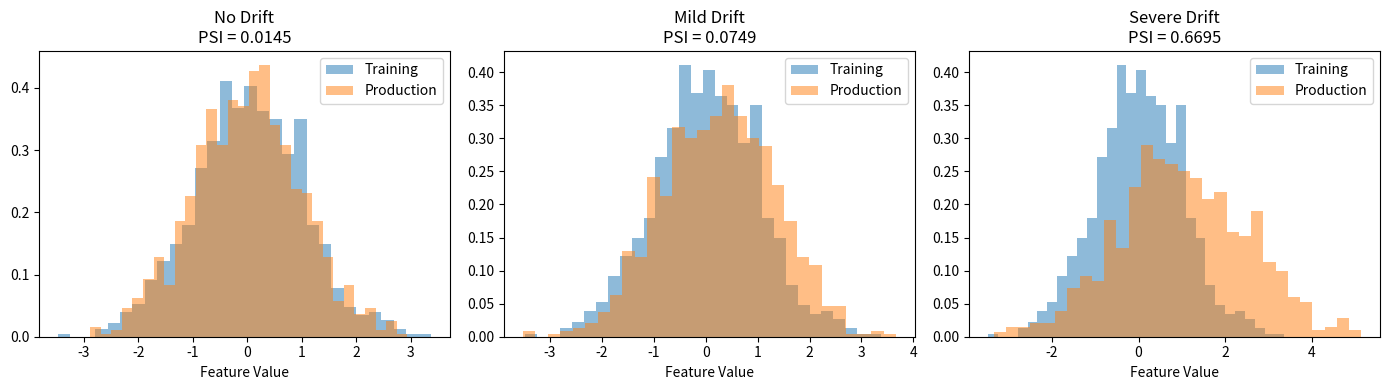

Write Python code to recreate this figure.
import numpy as np
import pandas as pd
import matplotlib.pyplot as plt
import json
import hashlib
from datetime import datetime
import warnings
warnings.filterwarnings('ignore')

np.random.seed(42)
print("✅ Libraries loaded!")
print("📚 Week 21: MLOps - Deployment & Monitoring")

class SimpleExperimentTracker:
    """Basic experiment tracking (conceptual MLflow-like)"""
    
    def __init__(self):
        self.experiments = []
        self.current_run = None
    
    def start_run(self, name):
        self.current_run = {
            'name': name,
            'run_id': hashlib.md5(f"{name}{datetime.now()}".encode()).hexdigest()[:8],
            'timestamp': datetime.now().isoformat(),
            'params': {},
            'metrics': {},
            'artifacts': []
        }
        return self
    
    def log_param(self, key, value):
        self.current_run['params'][key] = value
    
    def log_metric(self, key, value):
        self.current_run['metrics'][key] = value
    
    def end_run(self):
        self.experiments.append(self.current_run)
        run_id = self.current_run['run_id']
        self.current_run = None
        return run_id
    
    def get_best_run(self, metric, maximize=True):
        valid_runs = [e for e in self.experiments if metric in e['metrics']]
        if not valid_runs:
            return None
        key_func = lambda x: x['metrics'][metric]
        return max(valid_runs, key=key_func) if maximize else min(valid_runs, key=key_func)

# Usage example
tracker = SimpleExperimentTracker()

# Simulate multiple experiments
for lr in [0.001, 0.01, 0.1]:
    for depth in [3, 5, 7]:
        tracker.start_run(f"xgboost_lr{lr}_d{depth}")
        tracker.log_param('learning_rate', lr)
        tracker.log_param('max_depth', depth)
        
        # Simulated metrics
        sharpe = 1.2 + np.random.randn() * 0.3 - 0.1 * abs(np.log10(lr) + 2)
        tracker.log_metric('sharpe', sharpe)
        tracker.log_metric('max_drawdown', -np.random.uniform(0.05, 0.15))
        
        tracker.end_run()

# Find best model
best = tracker.get_best_run('sharpe', maximize=True)
print("Best Experiment:")
print(f"  Run: {best['name']}")
print(f"  Params: {best['params']}")
print(f"  Sharpe: {best['metrics']['sharpe']:.3f}")

class ModelServingSimulator:
    """Simulate different serving patterns"""
    
    def __init__(self, model_name, latency_ms=10):
        self.model_name = model_name
        self.latency_ms = latency_ms
        self.prediction_count = 0
    
    def predict(self, features):
        """Real-time prediction"""
        import time
        time.sleep(self.latency_ms / 1000)  # Simulate latency
        self.prediction_count += 1
        # Dummy prediction
        return np.random.choice([-1, 0, 1], p=[0.3, 0.4, 0.3])
    
    def batch_predict(self, features_batch):
        """Batch prediction"""
        predictions = []
        for features in features_batch:
            predictions.append(self.predict(features))
        return predictions

# Architecture diagram (conceptual)
print("Typical ML Deployment Architecture")
print("="*60)
print("""
┌─────────────┐    ┌─────────────┐    ┌─────────────┐
│   Market    │───▶│   Feature   │───▶│   Model     │
│   Data      │    │   Pipeline  │    │   Serving   │
└─────────────┘    └─────────────┘    └─────────────┘
                                            │
                   ┌─────────────┐          │
                   │   Order     │◀─────────┘
                   │   Manager   │
                   └─────────────┘
""")

def population_stability_index(expected, actual, buckets=10):
    """Calculate PSI for drift detection"""
    # Create buckets based on expected distribution
    breakpoints = np.percentile(expected, np.linspace(0, 100, buckets + 1))
    breakpoints[0] = -np.inf
    breakpoints[-1] = np.inf
    
    expected_counts = np.histogram(expected, breakpoints)[0]
    actual_counts = np.histogram(actual, breakpoints)[0]
    
    # Avoid division by zero
    expected_pct = (expected_counts + 0.001) / len(expected)
    actual_pct = (actual_counts + 0.001) / len(actual)
    
    psi = np.sum((actual_pct - expected_pct) * np.log(actual_pct / expected_pct))
    return psi

# Simulate drift
n_samples = 1000

# Training distribution
train_feature = np.random.normal(0, 1, n_samples)

# Production distributions
prod_no_drift = np.random.normal(0, 1, n_samples)
prod_mild_drift = np.random.normal(0.3, 1.1, n_samples)
prod_severe_drift = np.random.normal(1.0, 1.5, n_samples)

print("PSI Drift Detection")
print("="*50)
print(f"No drift:     PSI = {population_stability_index(train_feature, prod_no_drift):.4f}")
print(f"Mild drift:   PSI = {population_stability_index(train_feature, prod_mild_drift):.4f}")
print(f"Severe drift: PSI = {population_stability_index(train_feature, prod_severe_drift):.4f}")
print("\nInterpretation: PSI < 0.1 (no drift), 0.1-0.2 (moderate), > 0.2 (significant)")

# Visualize drift
fig, axes = plt.subplots(1, 3, figsize=(14, 4))

for ax, (name, data) in zip(axes, [
    ('No Drift', prod_no_drift),
    ('Mild Drift', prod_mild_drift),
    ('Severe Drift', prod_severe_drift)
]):
    ax.hist(train_feature, bins=30, alpha=0.5, label='Training', density=True)
    ax.hist(data, bins=30, alpha=0.5, label='Production', density=True)
    psi = population_stability_index(train_feature, data)
    ax.set_title(f'{name}\nPSI = {psi:.4f}')
    ax.legend()
    ax.set_xlabel('Feature Value')

plt.tight_layout()
plt.show()

class PerformanceMonitor:
    """Monitor model performance in production"""
    
    def __init__(self, sharpe_threshold=0.5, drawdown_threshold=0.10):
        self.sharpe_threshold = sharpe_threshold
        self.drawdown_threshold = drawdown_threshold
        self.returns = []
        self.alerts = []
    
    def add_return(self, ret):
        self.returns.append(ret)
        self._check_alerts()
    
    def _check_alerts(self):
        if len(self.returns) < 20:
            return
        
        recent = np.array(self.returns[-60:])  # Last 60 periods
        
        # Rolling Sharpe
        sharpe = recent.mean() / recent.std() * np.sqrt(252)
        if sharpe < self.sharpe_threshold:
            self.alerts.append(f"LOW SHARPE: {sharpe:.2f}")
        
        # Max Drawdown
        cum = (1 + recent).cumprod()
        peak = np.maximum.accumulate(cum)
        dd = (cum - peak) / peak
        max_dd = dd.min()
        if abs(max_dd) > self.drawdown_threshold:
            self.alerts.append(f"HIGH DRAWDOWN: {max_dd:.1%}")
    
    def get_status(self):
        if len(self.returns) < 20:
            return "INSUFFICIENT DATA"
        if self.alerts:
            return f"WARNING: {len(self.alerts)} alerts"
        return "HEALTHY"

# Simulate monitoring
monitor = PerformanceMonitor()

# Add daily returns
for _ in range(100):
    ret = np.random.normal(0.0003, 0.015)  # Slightly positive expected return
    monitor.add_return(ret)

print(f"Model Status: {monitor.get_status()}")
print(f"Alerts: {monitor.alerts[-3:] if monitor.alerts else 'None'}")